The GitHub repository ussamasaeed/Chest_X_Ray_Disease_Classification contains a labelled image folder "dataset" with 7 categories: cardiomegaly, effusion, infiltrate, mass, nodule, pneumonia, pneumothorax. Examples follow, each with its label.

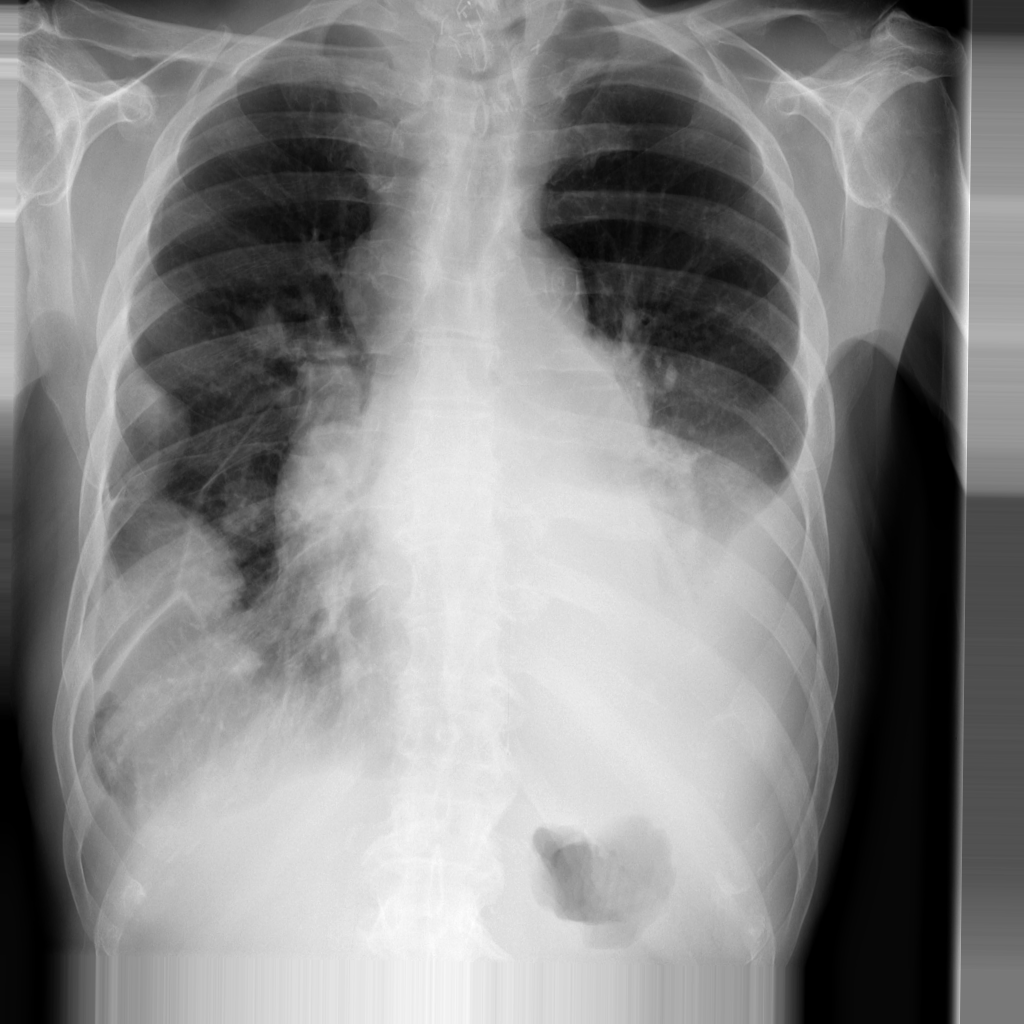
Label: nodule

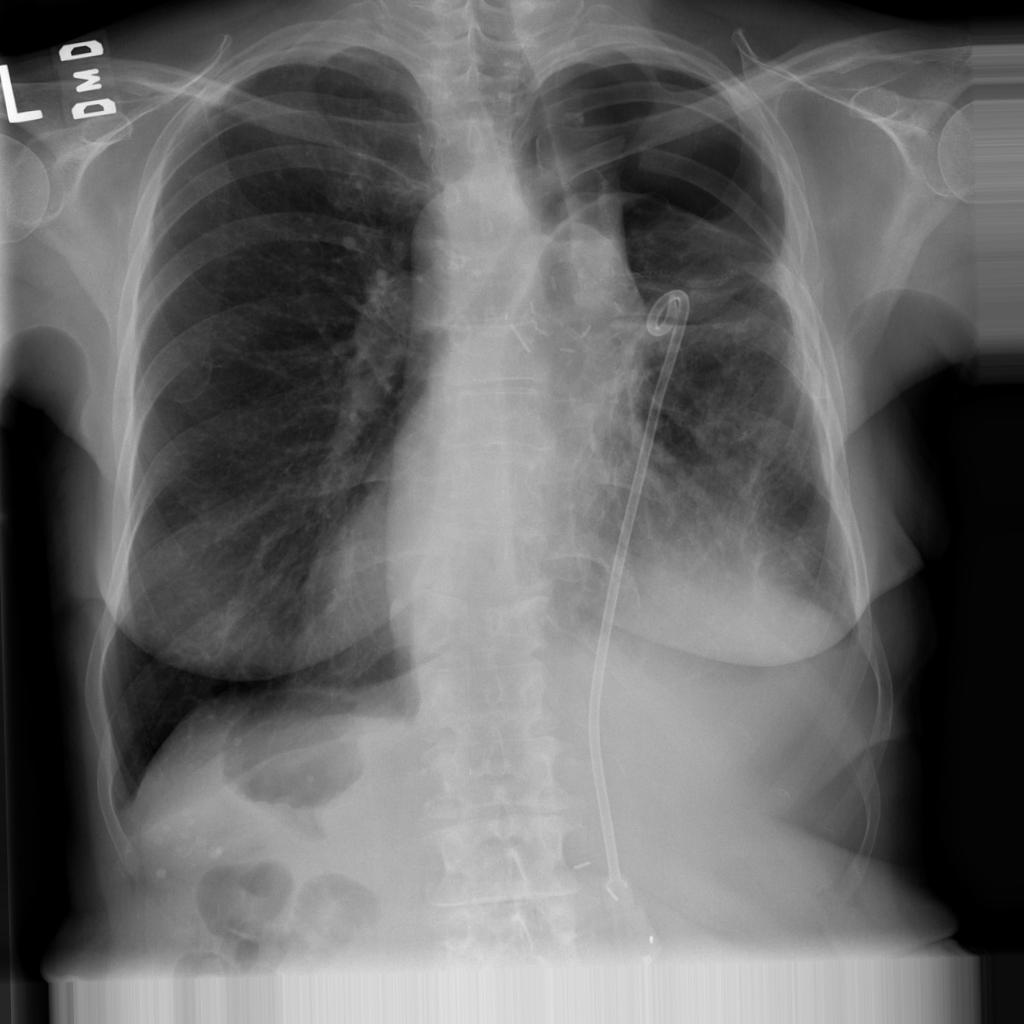
Label: pneumothorax

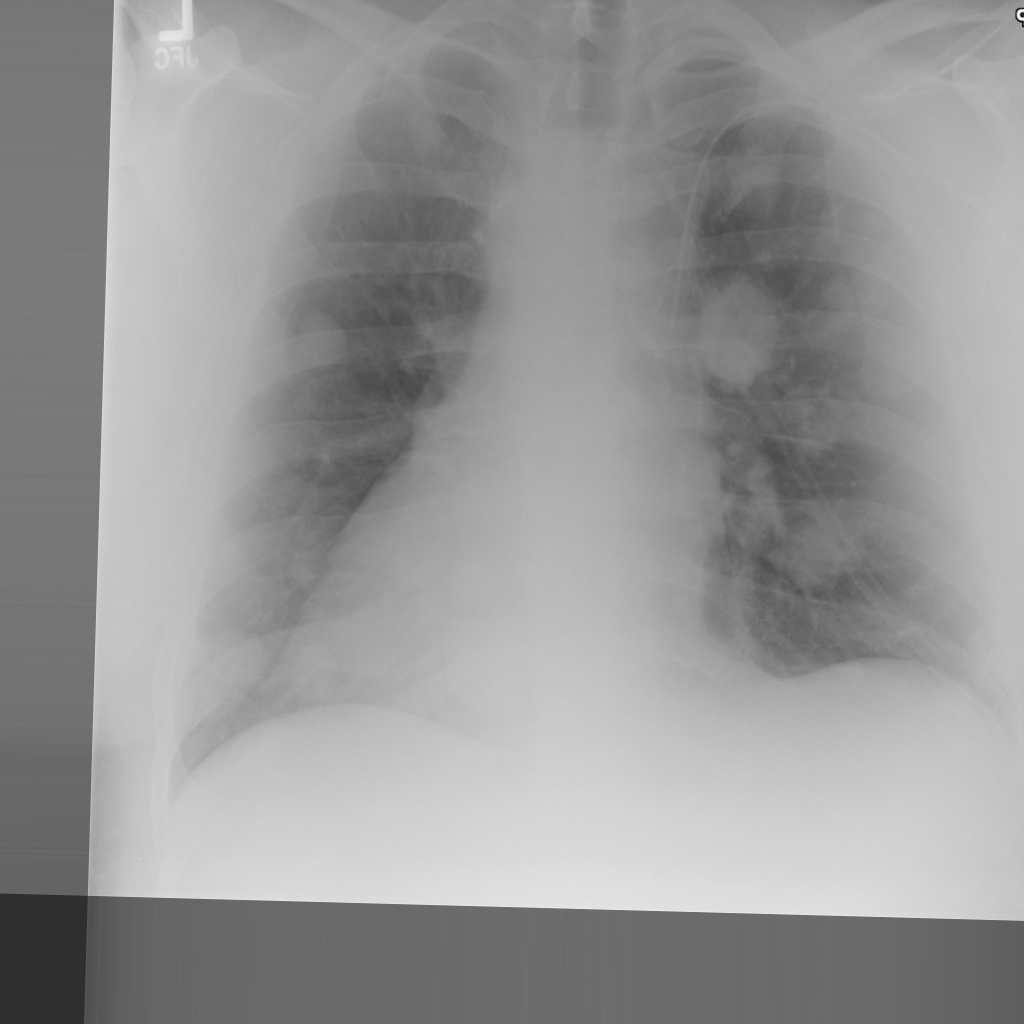
Label: mass

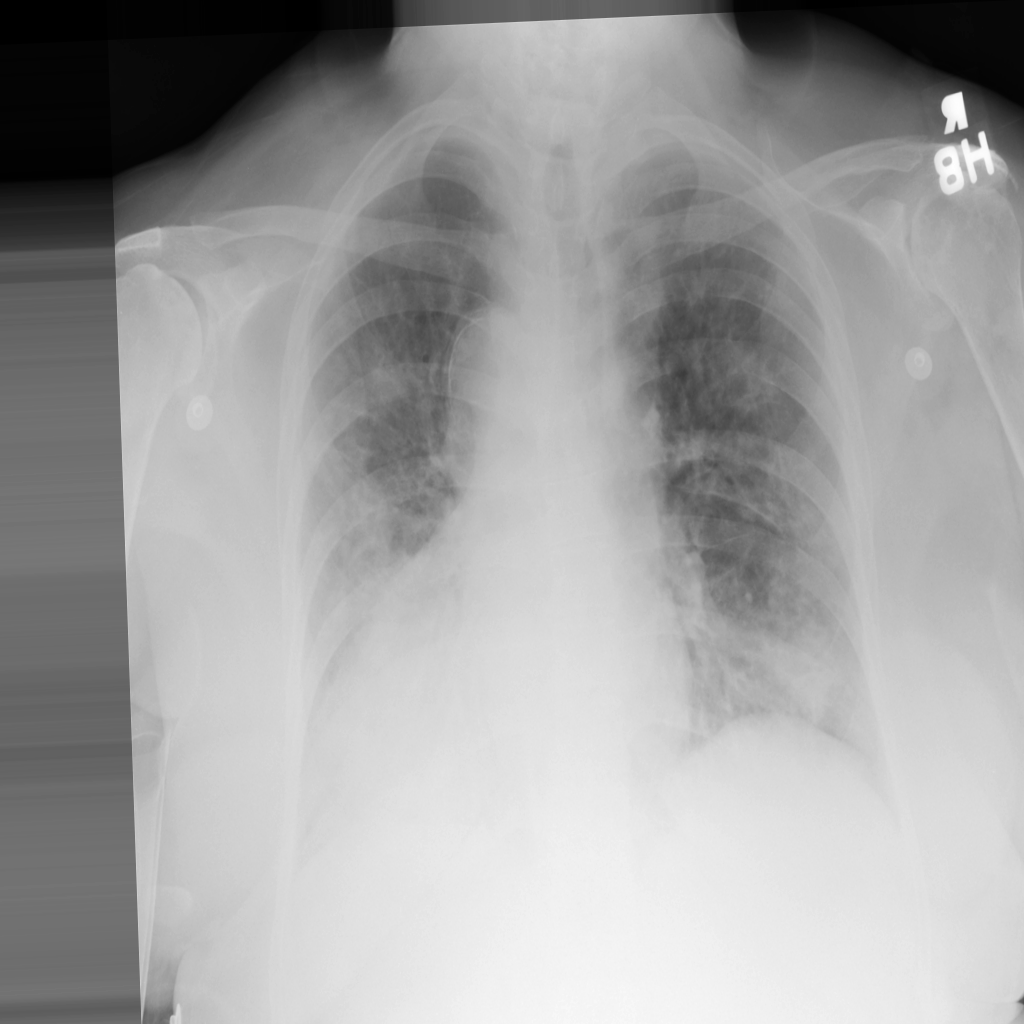
Label: cardiomegaly

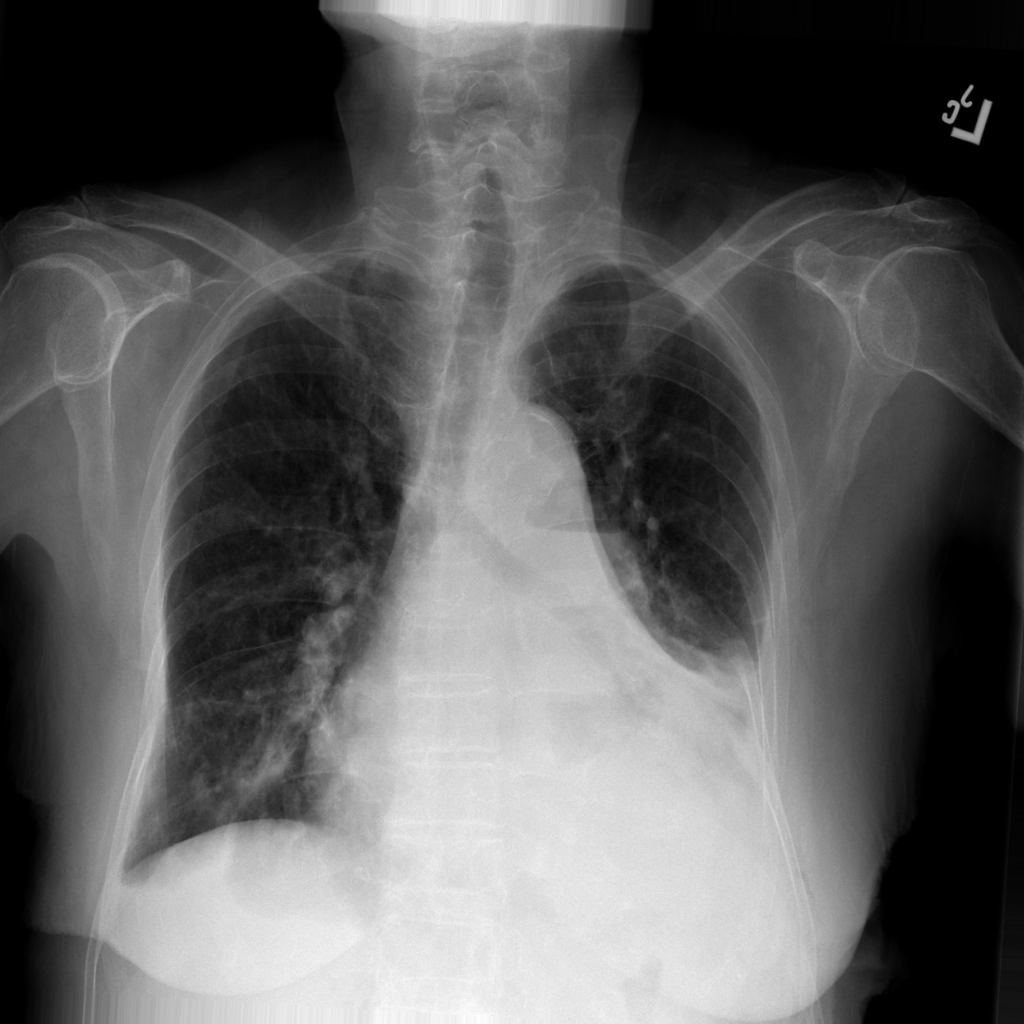
Label: infiltrate

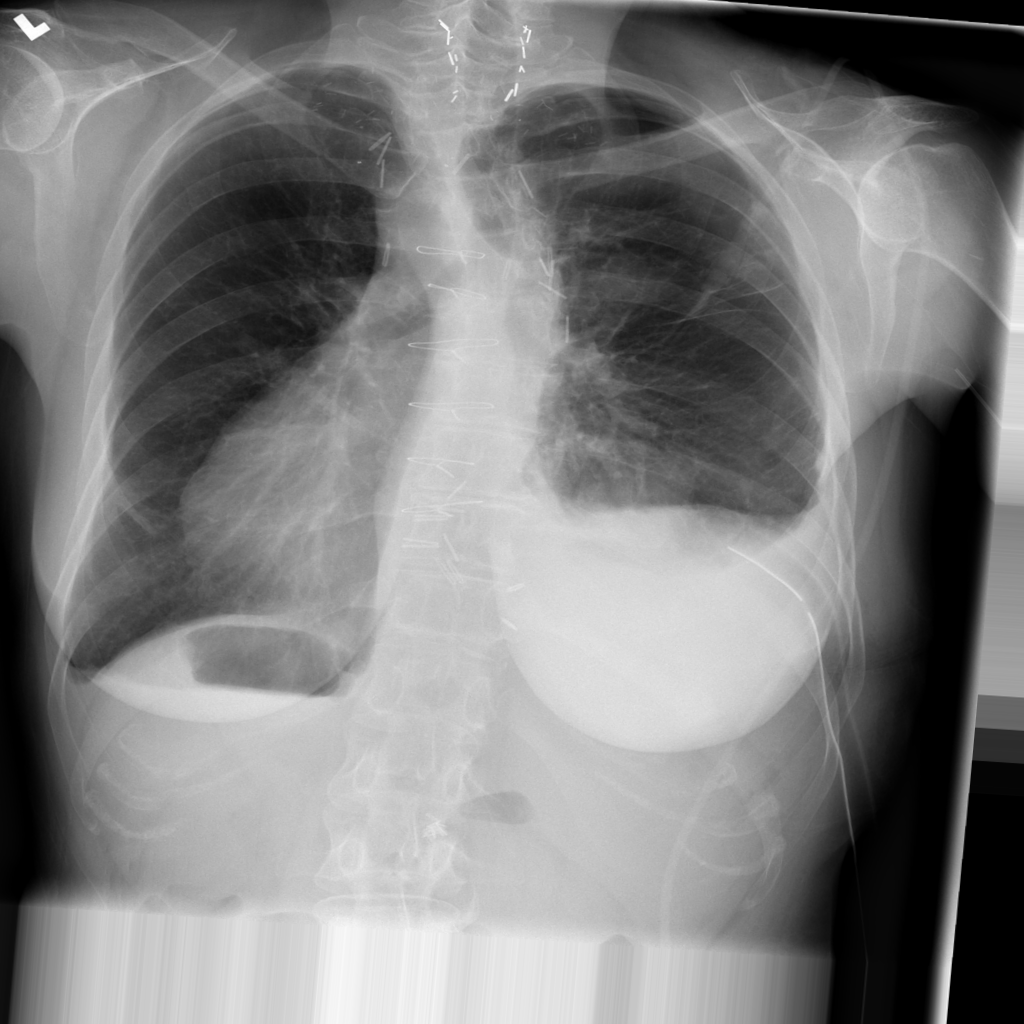
Label: effusion
